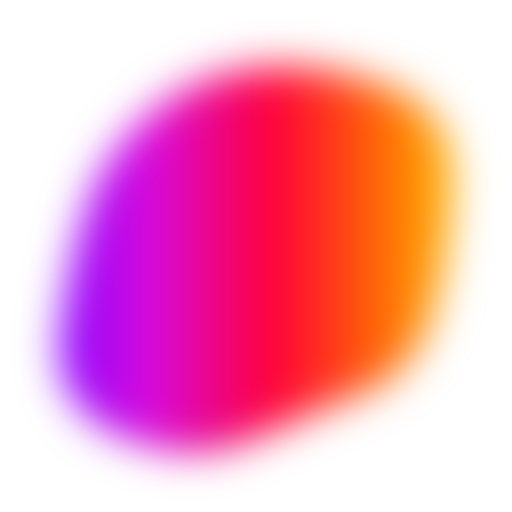
t = 0.00 s
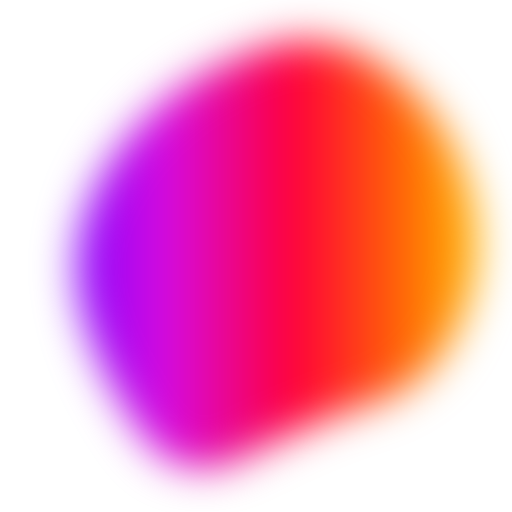
t = 1.55 s
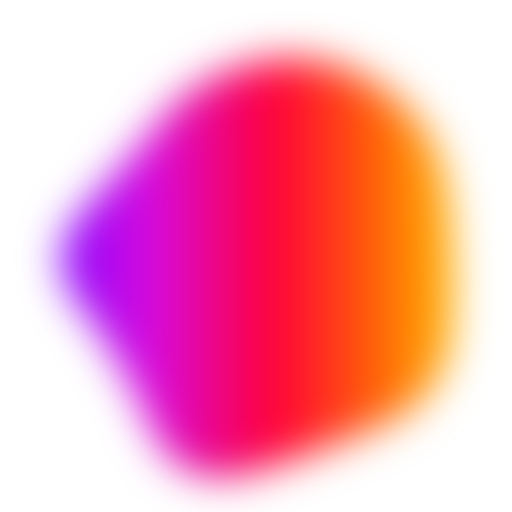
t = 3.09 s
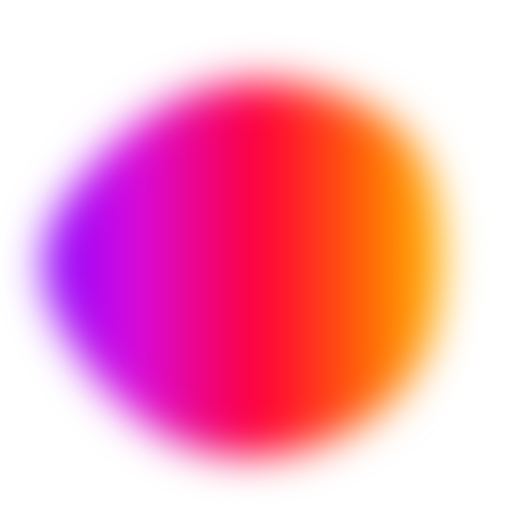
t = 5.15 s
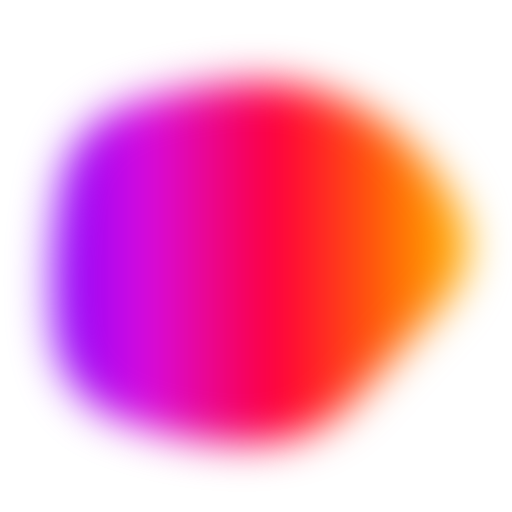
t = 6.70 s
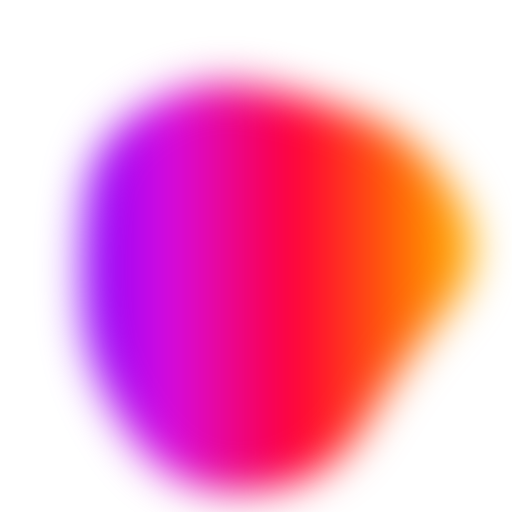
t = 8.24 s

The animated SVG that drew these frames (rendered in a browser with its animation timeline set to each time). Animation: 1 SMIL element (animate=1); frames cover the first 8.24 s, repeats indefinitely.

<svg version="1.1" xmlns="http://www.w3.org/2000/svg" viewBox="0 0 500 500" width="100%" id="blobSvg" style="opacity: 1;" filter="blur(20px)" >
                        <defs>
                        <linearGradient id="gradient" x1="0%" y1="0%" x2="100%" y2="0%">
  <stop offset="0%" style="stop-color: rgba(134,5,255,1);"></stop>      <!-- Purple -->
  <stop offset="23%" style="stop-color: rgba(215,11,223,1);"></stop>    <!-- Purple-pink -->
  <stop offset="54%" style="stop-color: rgba(255,0,57,1);"></stop>      <!-- Red -->
  <stop offset="79%" style="stop-color: rgba(255,94,8,1);"></stop>      <!-- Orange -->
  <stop offset="100%" style="stop-color: rgba(255,184,0,1);"></stop>    <!-- Yellow -->
</linearGradient>

                        </defs>
                        
                    <path id="blob" fill="url(#gradient)" style="opacity: 1;"><animate attributeName="d" dur="20600ms" repeatCount="indefinite" values="M423.38828,307.00416Q406.39243,364.00831,353.55217,384.57202Q300.71191,405.13573,242.06787,430.50416Q183.42382,455.87258,116.5554,425.63666Q49.68697,395.40075,58.87581,322.70037Q68.06464,250,86.66067,197.31625Q105.2567,144.63251,148.86843,108.53648Q192.48015,72.44045,252.10019,66.13989Q311.72022,59.83933,378.54063,84.21929Q445.36105,108.59925,442.87258,179.29963Q440.38412,250,423.38828,307.00416Z;M460.19079,314.81752Q429.48296,379.63503,366.74655,397.33779Q304.01014,415.04055,238.62673,450.6401Q173.24331,486.23965,141.80231,418.853Q110.3613,351.46635,87.51337,300.73317Q64.66545,250,86.56406,198.80231Q108.46268,147.60462,149.75669,107.39355Q191.05069,67.18248,258.9189,40.41566Q326.7871,13.64883,381.21107,64.45621Q435.63503,115.26359,463.26683,182.63179Q490.89862,250,460.19079,314.81752Z;M424.84079,321.86371Q447.86386,393.72743,384.56836,431.15935Q321.27286,468.59128,248.86371,472.84107Q176.45457,477.09086,148.84107,410.1135Q121.22757,343.13614,67.95457,296.56807Q14.68157,250,76.45485,209.5685Q138.22813,169.13699,166.2505,123.59142Q194.27286,78.04585,249.70464,79.81828Q305.13643,81.59072,362.47721,103.93179Q419.818,126.27286,410.81786,188.13643Q401.81772,250,424.84079,321.86371Z;M428.88107,298.41731Q382.87896,346.83463,343.6411,381.94757Q304.40324,417.06052,249.73188,417.66327Q195.06052,418.26602,121.90324,407.33463Q48.74595,396.40324,42.90922,323.20162Q37.07249,250,50.04223,182.03624Q63.01197,114.07249,129.2076,98.49191Q195.40324,82.91133,251.0746,78.83673Q306.74595,74.76214,356.50598,105.64321Q406.26602,136.52427,440.5746,193.26214Q474.88318,250,428.88107,298.41731Z;M437.48517,301.93698Q392.82947,353.87396,357.50371,413.21131Q322.17795,472.54867,247.51112,479.51159Q172.8443,486.47452,129.54819,427.64458Q86.25209,368.81464,81.57785,309.40732Q76.90361,250,83.86283,191.93327Q90.82205,133.86654,141.98146,104.152Q193.14087,74.43745,247.01483,83.88926Q300.88878,93.34106,355.51112,113.62234Q410.13346,133.90361,446.13717,191.95181Q482.14087,250,437.48517,301.93698Z;M453.70516,317.0107Q433.36186,384.02139,362.52423,381.146Q291.6866,378.27061,242.8433,399.93801Q194,421.60541,117.08118,412.14317Q40.16237,402.68093,64.29201,326.34046Q88.42165,250,109.0107,206.32693Q129.59975,162.65387,148.64317,78.76495Q167.6866,-5.12397,241.8433,20.74072Q316,46.60541,350.8433,99.17023Q385.6866,151.73505,429.86753,200.86753Q474.04846,250,453.70516,317.0107Z;M402.82336,294.74662Q372.52122,339.49324,339.45366,380.77461Q306.3861,422.05598,251.70463,416.9165Q197.02317,411.77702,159.66506,377.28619Q122.30695,342.79537,72.75579,296.39768Q23.20463,250,37.88851,178.24662Q52.57238,106.49324,117.0304,72.97924Q181.48842,39.46525,238.53957,73.79537Q295.59073,108.12549,332.49083,135.50917Q369.39092,162.89286,401.2582,206.44643Q433.12549,250,402.82336,294.74662Z;M469.34657,320.38487Q443.8468,390.76973,373.53877,402.1156Q303.23073,413.46147,238.88463,448.30757Q174.53853,483.15367,122.76833,431.6929Q70.99814,380.23213,76.84563,315.11607Q82.69313,250,78.9227,186.3071Q75.15227,122.6142,131.92223,91.73003Q188.6922,60.84587,253.2305,51.539Q317.7688,42.23213,359.5759,90.92433Q401.383,139.61653,448.11467,194.80827Q494.84633,250,469.34657,320.38487Z;M403.5,294Q372,338,343,393Q314,448,254,435.5Q194,423,138,397.5Q82,372,88,311Q94,250,86,187.5Q78,125,134,95.5Q190,66,253,57Q316,48,362,91.5Q408,135,421.5,192.5Q435,250,403.5,294Z;M410.95278,296.31131Q377.83016,342.62262,346.59668,396.40799Q315.3632,450.19336,253.66275,438.70512Q191.9623,427.21687,143.72172,394.79004Q95.48115,362.3632,86.24057,306.1816Q77,250,74.51885,185.3632Q72.0377,120.72639,123.0377,68.91975Q174.0377,17.1131,239.88914,47.47163Q305.74057,77.83016,366.40332,99.75233Q427.06607,121.67451,435.57074,185.83725Q444.0754,250,410.95278,296.31131Z;M423.38828,307.00416Q406.39243,364.00831,353.55217,384.57202Q300.71191,405.13573,242.06787,430.50416Q183.42382,455.87258,116.5554,425.63666Q49.68697,395.40075,58.87581,322.70037Q68.06464,250,86.66067,197.31625Q105.2567,144.63251,148.86843,108.53648Q192.48015,72.44045,252.10019,66.13989Q311.72022,59.83933,378.54063,84.21929Q445.36105,108.59925,442.87258,179.29963Q440.38412,250,423.38828,307.00416Z"></animate></path></svg>